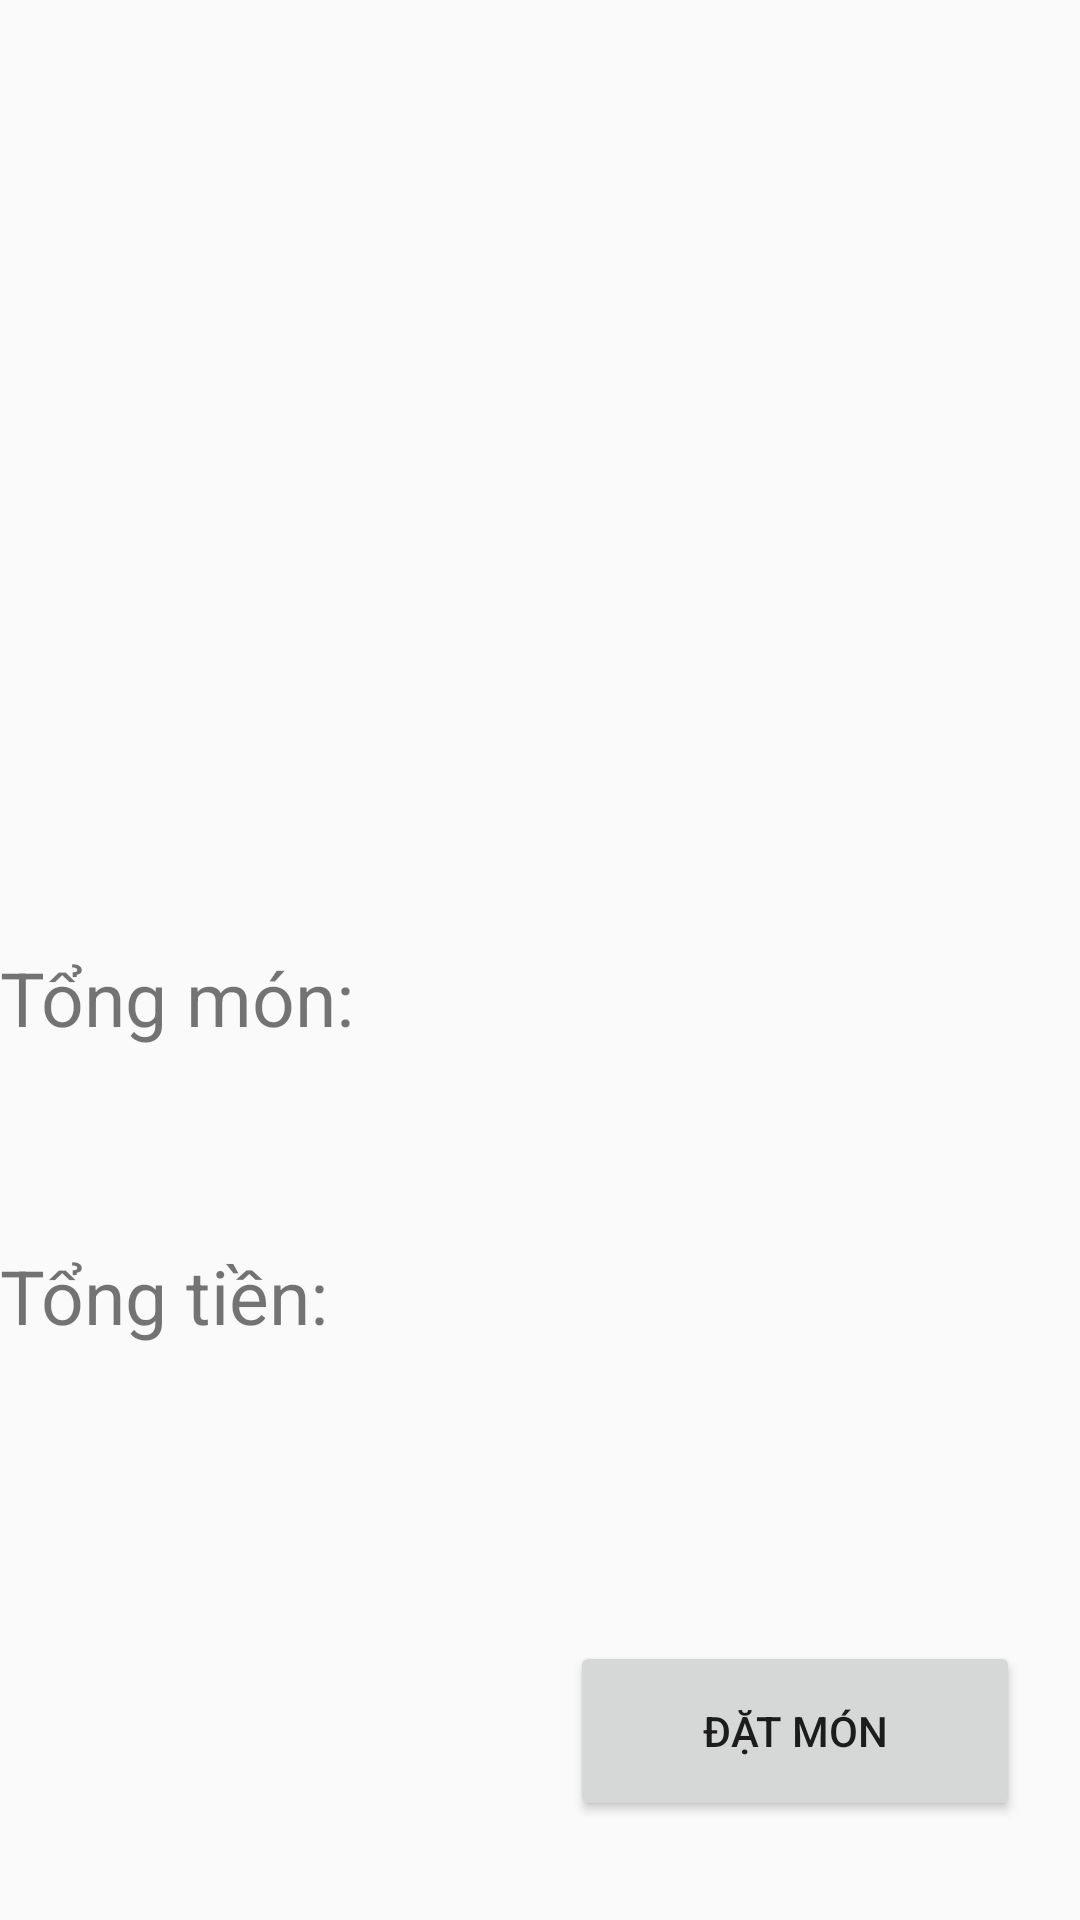

Reconstruct the res/layout file that produces this screen, plus the resources it refers to.
<!-- AndroidManifest.xml: application theme Theme.FoodOrderingProject -->
<!-- res/layout/fragment_shopping_cart.xml -->
<?xml version="1.0" encoding="utf-8"?>
<FrameLayout xmlns:android="http://schemas.android.com/apk/res/android"
    xmlns:tools="http://schemas.android.com/tools"
    android:layout_width="match_parent"
    android:layout_height="match_parent"
    tools:context=".View.ShoppingCartFrag">

    <LinearLayout
        android:layout_width="match_parent"
        android:layout_height="match_parent"
        android:orientation="vertical">

        <ListView
            android:id="@+id/lvShopping"
            android:layout_width="match_parent"
            android:layout_height="250dp"
            android:layout_weight="1">

        </ListView>

        <TextView
            android:id="@+id/tvTongMon"
            android:layout_width="wrap_content"
            android:layout_height="wrap_content"
            android:layout_weight="1"
            android:textSize="25dp"
            android:text="Tổng món:" />
        <TextView
            android:id="@+id/tvTongTien"
            android:layout_width="wrap_content"
            android:layout_height="wrap_content"
            android:layout_weight="1"
            android:textSize="25dp"
            android:text="Tổng tiền:" />


        <LinearLayout
            android:layout_width="match_parent"
            android:layout_height="wrap_content"
            android:layout_weight="1"
            android:gravity="right"
            android:orientation="horizontal">

            <Button
                android:id="@+id/btnConfirm"
                android:layout_width="150dp"
                android:layout_height="60dp"
                android:layout_gravity="center"
                android:layout_marginLeft="20dp"
                android:layout_marginRight="20dp"
                android:text="Đặt món" />

        </LinearLayout>
    </LinearLayout>

</FrameLayout>
<!-- resources referenced by this layout -->
<resources>
  <style name="Theme.FoodOrderingProject" parent="Base.Theme.FoodOrderingProject" />
  <style name="Base.Theme.FoodOrderingProject" parent="Theme.MaterialComponents.DayNight.NoActionBar.Bridge">
          
          
          <item name="colorPrimary">#85C9FF</item>
      </style>
</resources>
